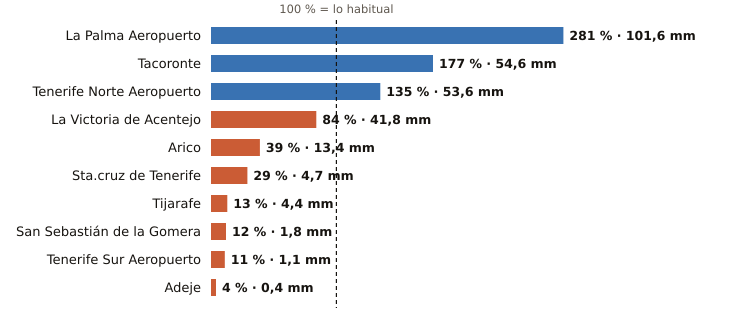

The data file committed next to this chart (first rows):
estacion, provincia, indicativo, mm_otono, referencia_mm, pct, periodo_referencia, hasta, hora
La Palma Aeropuerto, Santa Cruz de Tenerife, C139E, 101.6, 36.2, 281, 1991-2020, 2026-10-21, 21
Tacoronte, Santa Cruz de Tenerife, C458A, 54.6, 30.8, 177, 1991-2025, 2026-10-21, 20
Tenerife Norte Aeropuerto, Santa Cruz de Tenerife, C447A, 53.6, 39.7, 135, 1991-2020, 2026-10-21, 21
La Victoria de Acentejo, Santa Cruz de Tenerife, C457I, 41.8, 49.5, 84, 2009-2025, 2026-10-21, 21
Arico, Santa Cruz de Tenerife, C428T, 13.4, 34.0, 39, 2009-2025, 2026-10-21, 20
Sta.cruz de Tenerife, Santa Cruz de Tenerife, C449C, 4.7, 16.1, 29, 1991-2020, 2026-10-21, 21
Tijarafe, Santa Cruz de Tenerife, C117Z, 4.4, 32.8, 13, 2009-2025, 2026-10-21, 21
San Sebastián de la Gomera, Santa Cruz de Tenerife, C329Z, 1.8, 15.0, 12, 1991-2020, 2026-10-21, 21
Tenerife Sur Aeropuerto, Santa Cruz de Tenerife, C429I, 1.1, 9.7, 11, 1991-2020, 2026-10-21, 21
Adeje, Santa Cruz de Tenerife, C419X, 0.4, 10.5, 4, 1991-2020, 2026-10-21, 18
